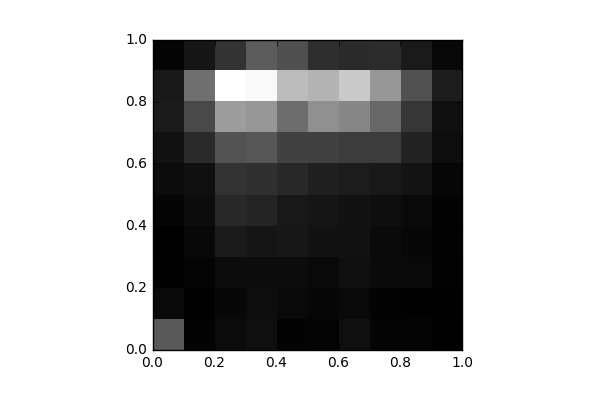

Values plotted in this chart, from the file beside it:
, 0, 1, 2, 3, 4, 5, 6, 7, 8, 9
0, 957.0, 137.0, 49.0, 38.0, 91.0, 150.0, 207.0, 314.0, 293.0, 72.0
1, 70.0, 43.0, 74.0, 117.0, 158.0, 204.0, 470.0, 792.0, 1171, 256.0
2, 145.0, 109.0, 155.0, 314.0, 444.0, 555.0, 886.0, 1640, 2652, 560.0
3, 192.0, 167.0, 158.0, 253.0, 403.0, 538.0, 923.0, 1568, 2590, 974.0
4, 61.0, 131.0, 162.0, 267.0, 278.0, 445.0, 715.0, 1155, 1965, 853.0
5, 78.0, 95.0, 130.0, 215.0, 254.0, 351.0, 710.0, 1507, 1875, 508.0
6, 184.0, 124.0, 200.0, 223.0, 223.0, 324.0, 655.0, 1405, 2091, 470.0
7, 89.0, 67.0, 136.0, 134.0, 179.0, 291.0, 646.0, 1088, 1576, 485.0
8, 87.0, 48.0, 124.0, 110.0, 135.0, 241.0, 395.0, 588.0, 866.0, 305.0
9, 30.0, 49.0, 54.0, 63.0, 65.0, 93.0, 169.0, 201.0, 324.0, 119.0
